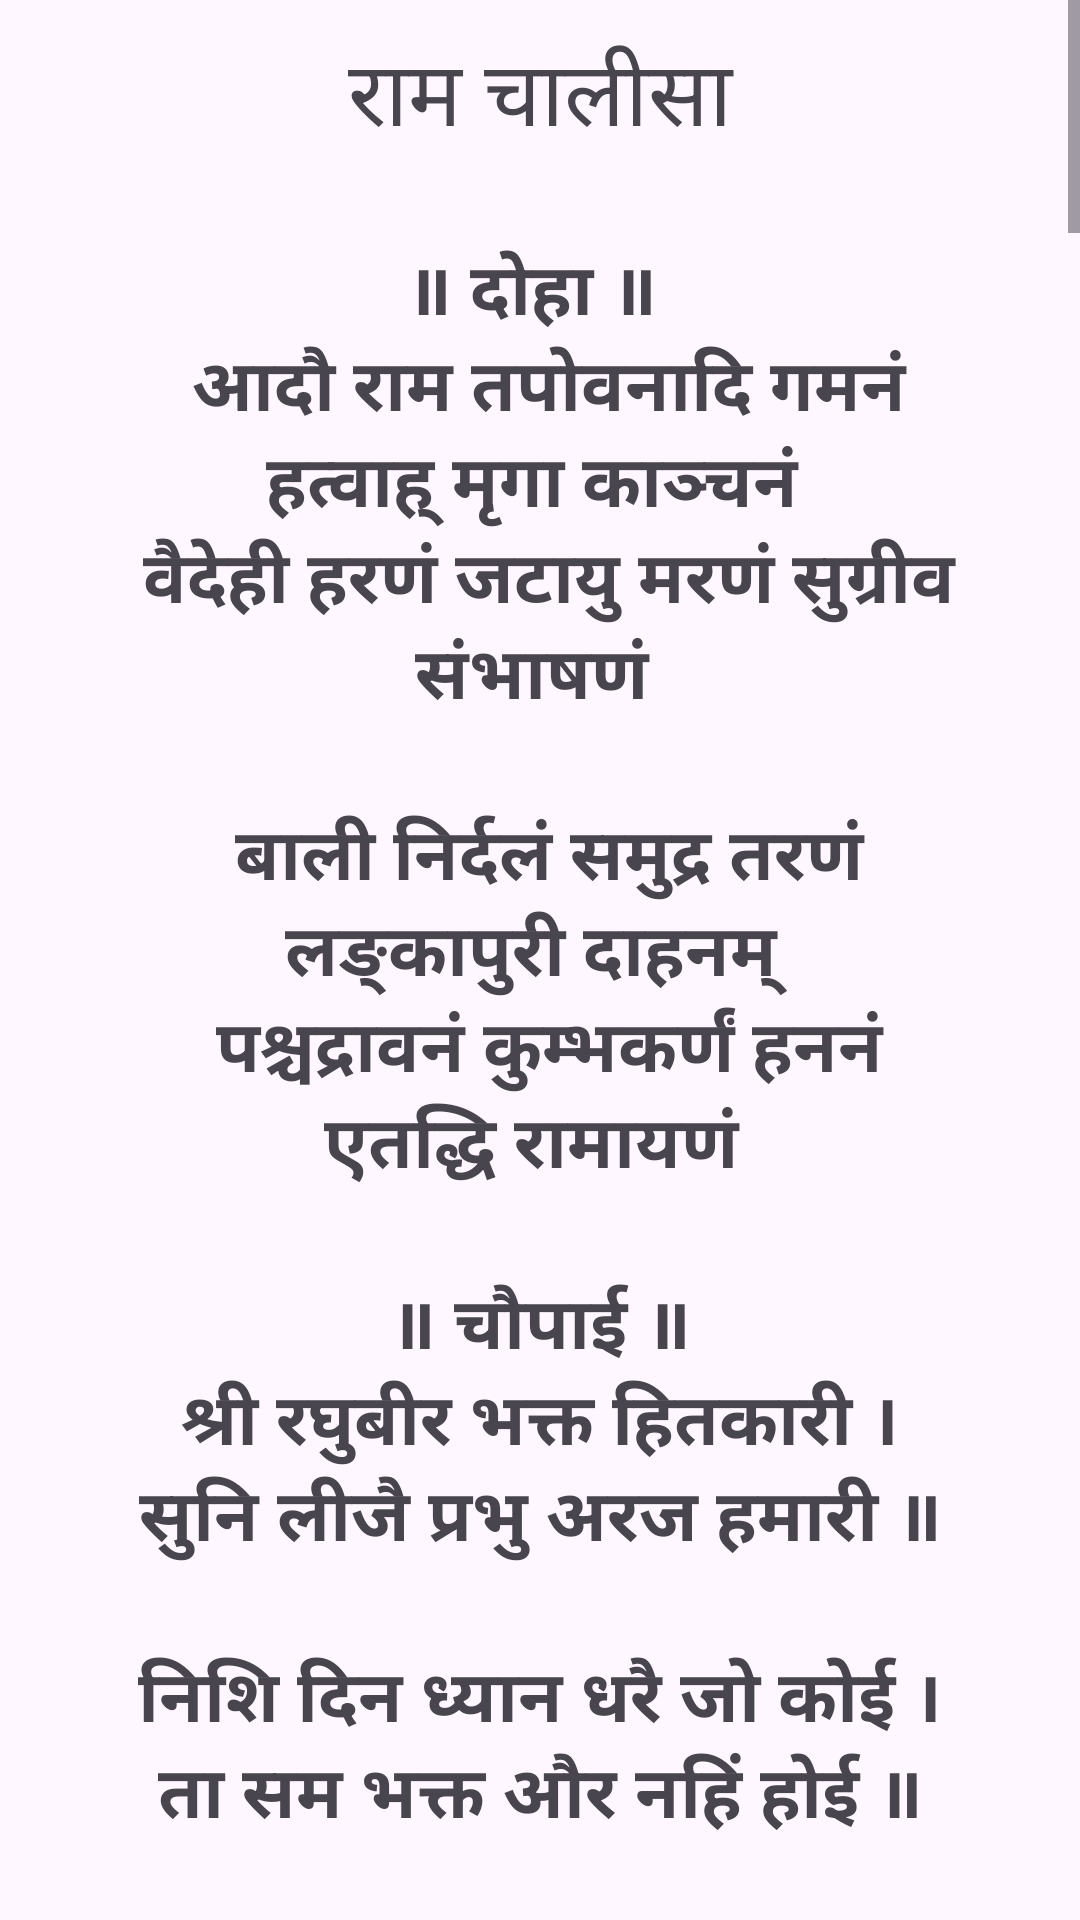

Reconstruct the res/layout file that produces this screen, plus the resources it refers to.
<!-- AndroidManifest.xml: application theme Theme.YRBAGAT -->
<!-- res/layout/activity_ram.xml -->
<?xml version="1.0" encoding="utf-8"?>
<ScrollView
    xmlns:android="http://schemas.android.com/apk/res/android"
    xmlns:app="http://schemas.android.com/apk/res-auto"
    android:layout_width="match_parent"
    android:layout_height="match_parent"
    android:fillViewport="true">

    <LinearLayout   xmlns:android="http://schemas.android.com/apk/res/android"
        xmlns:app="http://schemas.android.com/apk/res-auto"
        xmlns:tools="http://schemas.android.com/tools"
        android:id="@+id/main"
        android:layout_width="match_parent"
        android:layout_height="match_parent"
        android:layout_margin="10dp"
        android:orientation="vertical"
        tools:context=".ramActivity">


        <TextView
            android:id="@+id/textView"
            android:layout_width="match_parent"
            android:layout_height="wrap_content"
            android:textSize="30dp"
            android:gravity="center"
            android:text="  राम चालीसा  " />

        <TextView
            android:id="@+id/textView2"
            android:layout_width="match_parent"
            android:layout_height="wrap_content"
            android:textSize="24dp"
            android:layout_margin="5dp"
            android:gravity="center"
            android:padding="20dp"
            android:textStyle="bold"
            android:text="@string/ram" />


    </LinearLayout>
</ScrollView>
<!-- resources referenced by this layout -->
<resources>
  <string name="ram">
          ॥ दोहा ॥ \n
  आदौ राम तपोवनादि गमनं हत्वाह् मृगा काञ्चनं \n
  वैदेही हरणं जटायु मरणं सुग्रीव संभाषणं  \n\n
  
          बाली निर्दलं समुद्र तरणं लङ्कापुरी दाहनम्  \n
  पश्चद्रावनं कुम्भकर्णं हननं एतद्धि रामायणं  \n\n
  
  ॥ चौपाई ॥ \n
  श्री रघुबीर भक्त हितकारी । \n
  सुनि लीजै प्रभु अरज हमारी ॥  \n\n
  
  निशि दिन ध्यान धरै जो कोई । \n
  ता सम भक्त और नहिं होई ॥  \n\n
  
  ध्यान धरे शिवजी मन माहीं ।  \n
  ब्रह्मा इन्द्र पार नहिं पाहीं ॥  \n\n
  
  जय जय जय रघुनाथ कृपाला ।  \n
  सदा करो सन्तन प्रतिपाला ॥  \n\n
  
  दूत तुम्हार वीर हनुमाना ।  \n
  जासु प्रभाव तिहूँ पुर जाना ॥  \n\n
  
  तुव भुजदण्ड प्रचण्ड कृपाला । \n
  रावण मारि सुरन प्रतिपाला ॥ \n\n
  
  तुम अनाथ के नाथ गोसाईं । \n
  दीनन के हो सदा सहाई ॥ \n\n
  
  ब्रह्मादिक तव पार न पावैं । \n
  सदा ईश तुम्हरो यश गावैं ॥ \n\n
  
  चारिउ वेद भरत हैं साखी । \n
  तुम भक्तन की लज्जा राखी ॥ \n\n
  
  गुण गावत शारद मन माहीं ।  \n
  सुरपति ताको पार न पाहीं ॥ 10 ॥  \n\n
  
  नाम तुम्हार लेत जो कोई ।  \n
  ता सम धन्य और नहिं होई ॥  \n\n
  
  राम नाम है अपरम्पारा ।  \n
  चारिहु वेदन जाहि पुकारा ॥  \n\n
  
  गणपति नाम तुम्हारो लीन्हों । \n
  तिनको प्रथम पूज्य तुम कीन्हों ॥ \n\n
  
  शेष रटत नित नाम तुम्हारा ।  \n
  महि को भार शीश पर धारा ॥  \n\n
  
  फूल समान रहत सो भारा ।  \n
  पावत कोउ न तुम्हरो पारा ॥ \n\n
  
  भरत नाम तुम्हरो उर धारो ।  \n
  तासों कबहुँ न रण में हारो ॥ \n\n
  
  नाम शत्रुहन हृदय प्रकाशा ।  \n
  सुमिरत होत शत्रु कर नाशा ॥ \n\n
  
  लषन तुम्हारे आज्ञाकारी ।  \n
  सदा करत सन्तन रखवारी ॥  \n\n
  
  ताते रण जीते नहिं कोई ।  \n
  युद्ध जुरे यमहूँ किन होई ॥  \n\n
  
  महा लक्ष्मी धर अवतारा । \n
  सब विधि करत पाप को छारा ॥ 20 ॥ \n\n
  
  सीता राम पुनीता गायो ।  \n
  भुवनेश्वरी प्रभाव दिखायो ॥  \n\n
  
  घट सों प्रकट भई सो आई ।  \n
  जाको देखत चन्द्र लजाई ॥  \n\n
  
  सो तुमरे नित पांव पलोटत ।  \n
  नवो निद्धि चरणन में लोटत ॥ \n\n
  
  सिद्धि अठारह मंगल कारी ।  \n
  सो तुम पर जावै बलिहारी ॥ \n\n
  
  औरहु जो अनेक प्रभुताई ।  \n
  सो सीतापति तुमहिं बनाई ॥  \n\n
  
  इच्छा ते कोटिन संसारा ।  \n
  रचत न लागत पल की बारा ॥  \n\n
  
  जो तुम्हरे चरनन चित लावै ।  \n
  ताको मुक्ति अवसि हो जावै ॥ \n\n
  
  सुनहु राम तुम तात हमारे ।  \n
  तुमहिं भरत कुल- पूज्य प्रचारे ॥  \n\n
  
  तुमहिं देव कुल देव हमारे ।  \n
  तुम गुरु देव प्राण के प्यारे ॥ \n\n
  
  जो कुछ हो सो तुमहीं राजा ।  \n
  जय जय जय प्रभु राखो लाजा ॥ 30 ॥  \n\n
  
  रामा आत्मा पोषण हारे ।  \n
  जय जय जय दशरथ के प्यारे ॥  \n\n
  
  जय जय जय प्रभु ज्योति स्वरूपा ।  \n
  निगुण ब्रह्म अखण्ड अनूपा ॥ \n\n
  
  सत्य सत्य जय सत्य- ब्रत स्वामी । \n
  सत्य सनातन अन्तर्यामी ॥ \n\n
  
  सत्य भजन तुम्हरो जो गावै ।  \n
  सो निश्चय चारों फल पावै ॥ \n\n
  
  सत्य शपथ गौरीपति कीन्हीं ।  \n
  तुमने भक्तहिं सब सिद्धि दीन्हीं ॥ \n\n
  
  ज्ञान हृदय दो ज्ञान स्वरूपा ।  \n
  नमो नमो जय जापति भूपा ॥  \n\n
  
  धन्य धन्य तुम धन्य प्रतापा ।  \n
  नाम तुम्हार हरत संतापा ॥  \n\n
  
  सत्य शुद्ध देवन मुख गाया । \n
  बजी दुन्दुभी शंख बजाया ॥  \n\n
  
  सत्य सत्य तुम सत्य सनातन । \n
  तुमहीं हो हमरे तन मन धन ॥ \n\n
  
  याको पाठ करे जो कोई ।  \n
  ज्ञान प्रकट ताके उर होई ॥ 40 ॥  \n\n
  
  आवागमन मिटै तिहि केरा ।  \n
  सत्य वचन माने शिव मेरा ॥  \n\n
  
  और आस मन में जो ल्यावै ।  \n
  तुलसी दल अरु फूल चढ़ावै ॥  \n\n
  
  साग पत्र सो भोग लगावै । \n
  सो नर सकल सिद्धता पावै ॥ \n\n
  
  अन्त समय रघुबर पुर जाई । \n
  जहाँ जन्म हरि भक्त कहाई ॥ \n\n
  
  श्री हरि दास कहै अरु गावै । \n
  सो वैकुण्ठ धाम को पावै ॥ \n\n
  
  ॥ दोहा ॥ \n
  सात दिवस जो नेम कर पाठ करे चित लाय । \n
  हरिदास हरिकृपा से अवसि भक्ति को पाय ॥ \n\n
  
  राम चालीसा जो पढ़े रामचरण चित लाय । \n
  जो इच्छा मन में करै सकल सिद्ध हो जाय ॥ \n\n
  
  
      </string>
  <style name="Theme.YRBAGAT" parent="Base.Theme.YRBAGAT" />
  <style name="Base.Theme.YRBAGAT" parent="Theme.Material3.DayNight.NoActionBar">
          
          
      </style>
</resources>
